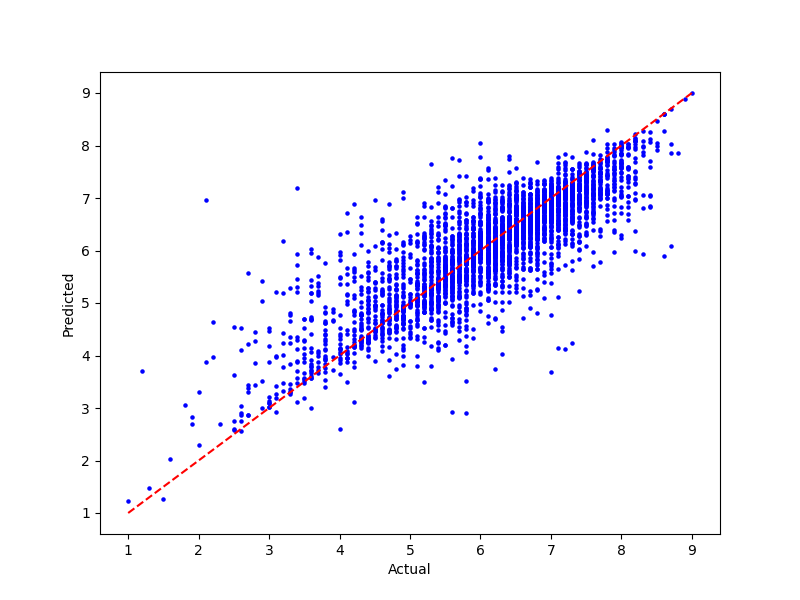

The file beside this chart, header and first rows:
tconst, primaryTitle, Actual, Predicted
tt0293429, Mortal Kombat, 6.0, 6.22
tt0439572, The Flash, 6.7, 6.774
tt0499097, Without Remorse, 5.8, 6.336
tt0805647, The Witches, 5.4, 6.611
tt0870154, Jungle Cruise, 6.6, 6.343
tt0887261, Hellraiser, 5.9, 6.043
tt0920462, Lost Girls and Love Hotels, 4.7, 5.087
tt0983946, Fantasy Island, 4.9, 5.438
tt0993840, Army of the Dead, 5.8, 7.024
tt0995854, A Journal for Jordan, 6.0, 6.328
tt10003008, The Rental, 5.7, 5.936
tt10004108, Sacrifice, 4.8, 4.368
tt10004368, I Never Cry, 7.0, 6.547
tt10011228, Hunted, 5.3, 5.168
tt1001520, The Last Voyage of the Demeter, 6.1, 6.019
tt10015244, Ash and Bone, 4.5, 4.681
tt10016180, The Little Things, 6.3, 7.114
tt10023022, Clean, 5.6, 5.914
tt10023172, Simple Passion, 5.4, 5.986
tt10023286, The Humans, 6.1, 6.014
tt10028196, Laal Singh Chaddha, 5.6, 7.123
tt10032342, Cosas imposibles, 7.7, 7.317
tt10037014, Fear of Rain, 5.9, 5.274
tt10043660, Engaged in Vegas, 4.1, 4.034
tt10047958, Bad President, 3.5, 3.884
tt10054316, Guest House, 4.4, 4.915
tt10059518, Unhinged, 6.0, 5.09
tt10062338, Earwig, 5.4, 5.211
tt10062556, Bhuj: The Pride of India, 4.2, 5.952
tt10062614, Guilty, 5.4, 6.184
tt10065694, Antebellum, 5.8, 5.938
tt10068916, Made in Abyss: Dawn of the Deep Soul, 8.0, 7.671
tt10069166, Destination Marfa, 3.9, 3.881
tt10077034, Twist, 4.2, 4.449
tt10077544, Rosa's Wedding, 6.4, 6.204
tt10081762, Breaking Surface, 6.1, 5.008
tt10083174, The Stairs, 4.3, 4.396
tt10083340, Gangubai Kathiawadi, 7.8, 7.076
tt10083640, Bhoot Police, 6.8, 6.035
tt10088984, Between Two Worlds, 6.9, 6.687
tt10092698, All Fun and Games, 4.3, 4.564
tt10092752, Earth and Blood, 5.2, 5.227
tt10095582, The Tragedy of Macbeth, 7.1, 6.832
tt10096842, False Positive, 4.6, 4.6
tt10098288, Roohi, 4.3, 5.146
tt10098448, Jesus Revolution, 7.1, 6.948
tt10101702, My Little Pony: A New Generation, 6.8, 6.374
tt10117768, My Little Sister, 6.7, 6.665
tt10121392, Thunder Force, 4.6, 4.304
tt10123970, Mother's Child, 5.2, 4.813
tt10126136, Tribal Get Out Alive, 4.0, 4.031
tt10126434, Scare Me, 5.7, 5.625
tt10127684, Rogue City, 6.1, 6.371
tt10127708, Valley of the Dead, 5.8, 5.153
tt10131024, Shut In, 5.8, 5.639
tt10147580, Three Wishes for Cinderella, 5.8, 4.717
tt10147910, The Maid, 5.6, 4.815
tt10148118, Behind the Line: Escape to Dunkirk, 4.7, 5.09
tt10151054, The Quarry, 5.5, 5.385
tt10151854, Shazam! Fury of the Gods, 5.9, 6.324
... 4,757 more rows
